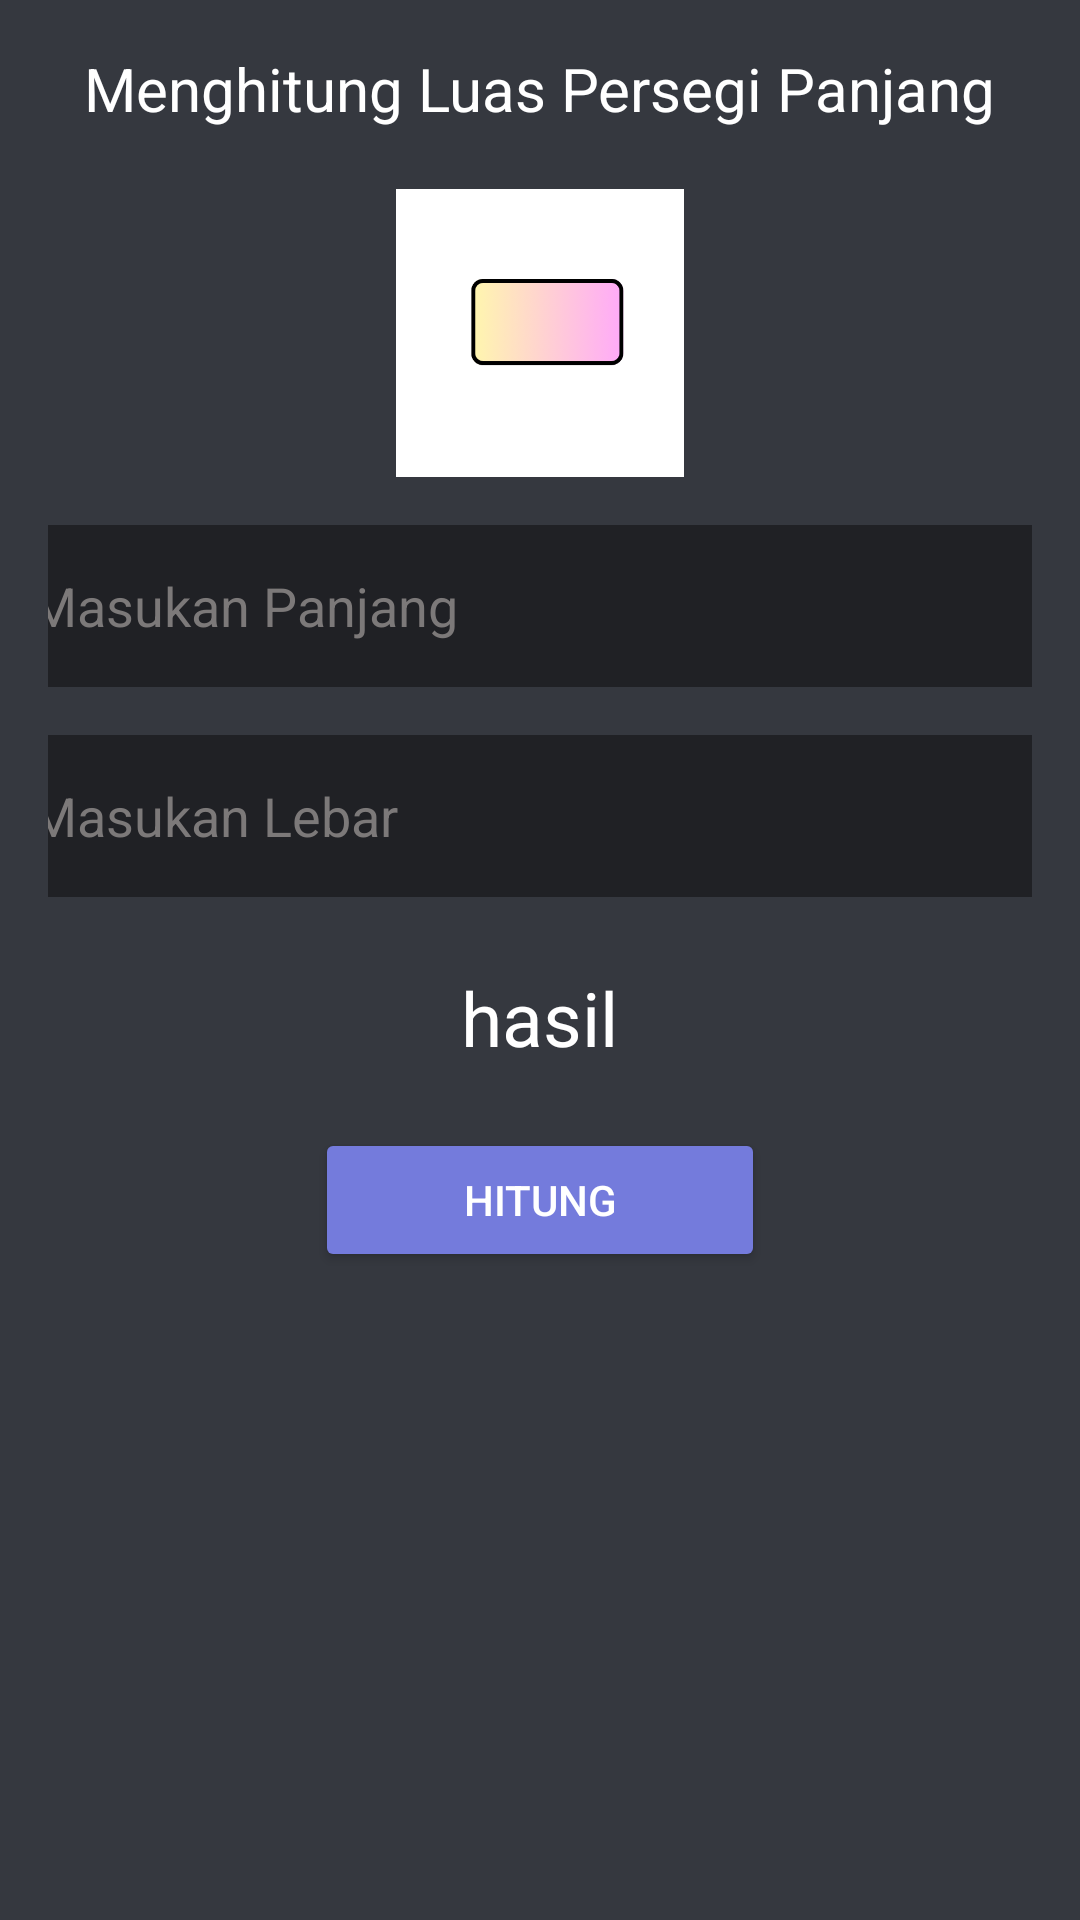

Write the Android layout XML for this screen, with the resource values it uses.
<!-- AndroidManifest.xml: application theme Theme.TugasBangunRuang -->
<!-- res/layout/persegi_panjang.xml -->
<?xml version="1.0" encoding="utf-8"?>
<LinearLayout xmlns:android="http://schemas.android.com/apk/res/android"
    xmlns:app="http://schemas.android.com/apk/res-auto"
    xmlns:tools="http://schemas.android.com/tools"
    android:layout_width="match_parent"
    android:layout_height="match_parent"
    android:orientation="vertical"
    android:background="#35383f"
    android:padding="16dp"
    tools:context=".bangunDatar.persegiPanjang">

    <TextView
        android:layout_width="wrap_content"
        android:layout_height="wrap_content"
        android:text="Menghitung Luas Persegi Panjang"
        android:textSize="20dp"
        android:textColor="@color/white"
        android:layout_gravity="center_horizontal"
        />
    <ImageView
        android:layout_width="96dp"
        android:layout_height="96dp"
        android:src="@drawable/persegipanjang"
        android:layout_gravity="center_horizontal"
        android:layout_marginTop="20dp"
        />
    <EditText
        android:id="@+id/Panjang_Persegi_panjang"
        android:layout_width="340dp"
        android:layout_height="54dp"
        android:layout_marginStart="20dp"
        android:layout_marginEnd="20dp"
        android:background="@drawable/ngotak"
        android:textColor="@color/white"
        android:textColorHint="#7C7979"
        android:layout_gravity="center_horizontal"
        android:layout_marginTop="16dp"
        android:hint="Masukan Panjang"/>

    <EditText
        android:id="@+id/Lebar_Persegi_panjang"

        android:layout_width="340dp"
        android:layout_height="54dp"
        android:layout_marginStart="20dp"
        android:layout_marginEnd="20dp"
        android:background="@drawable/ngotak"
        android:textColor="@color/white"
        android:textColorHint="#7C7979"
        android:layout_gravity="center_horizontal"
        android:layout_marginTop="16dp"
        android:hint="Masukan Lebar"/>



    <TextView
        android:id="@+id/tvhasil"
        android:layout_width="wrap_content"
        android:layout_height="wrap_content"
        android:layout_marginTop="10px"
        android:textSize="25dp"
        android:textColor="@color/white"
        android:layout_gravity="center_horizontal"
        android:padding="20dp"
        android:text="hasil"/>
    <Button
        android:id="@+id/btnhitung"
        android:backgroundTint="#747BDC"
        android:textColor="@color/white"
        android:layout_width="150dp"
        android:layout_height="wrap_content"
        android:layout_gravity="center_horizontal"
        android:text="Hitung"/>
</LinearLayout>
<!-- resources referenced by this layout -->
<resources>
  <!-- drawable ngotak (drawable) -->
  <?xml version="1.0" encoding="utf-8"?>
  <shape android:shape="rectangle" xmlns:android="http://schemas.android.com/apk/res/android">
  <solid
      android:color="#202125"/>
  
      <corners
          android:radius="5dp"/>
  </shape>
  <!-- drawable persegipanjang: png bitmap (drawable, 18714 bytes) -->
  <style name="Theme.TugasBangunRuang" parent="Base.Theme.TugasBangunRuang" />
  <style name="Base.Theme.TugasBangunRuang" parent="Theme.Material3.DayNight.NoActionBar">
          
          
      </style>
  <!-- not gathered from this repository: default colours our renderer supplied (Android Studio template values) -->
  <color name="white">#FFFFFFFF</color>
</resources>
